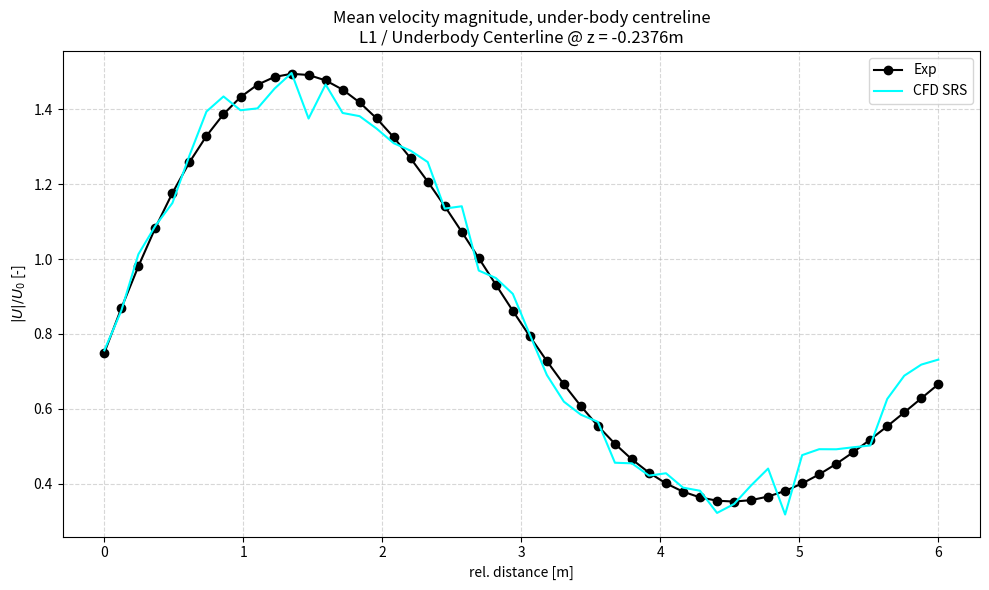

Reproduce this figure in Python.
"""Compare a mock experimental profile with a mock CFD scale-resolving simulation.

Plots the normalised mean velocity magnitude |U|/U0 along an under-body
centreline, the kind of line plot used to validate CFD predictions against
wind-tunnel measurements. Both data sets are synthetic: the "experiment" is an
exponentially damped sine and the "CFD SRS" curve adds seeded Gaussian noise.
"""

import argparse
from pathlib import Path

import matplotlib.pyplot as plt
import numpy as np

N_POINTS = 50  # number of sample points along the line [-]
X_MAX = 6.0  # length of the sampling line [m]
DECAY_RATE = 0.2  # decay rate of the mock profile [1/m]
OFFSET = 0.75  # mean level of the mock profile [-]
NOISE_STD = 0.05  # standard deviation of the synthetic CFD deviation [-]
SEED = 0  # random seed for the synthetic CFD deviation


def generate_data(n_points=N_POINTS, x_max=X_MAX, noise_std=NOISE_STD, seed=SEED):
    """Return the line coordinate and the mock experimental and CFD profiles."""
    rng = np.random.default_rng(seed)
    x = np.linspace(0.0, x_max, n_points)
    exp = np.exp(-DECAY_RATE * x) * np.sin(x) + OFFSET
    cfd = exp + noise_std * rng.normal(size=x.size)
    return x, exp, cfd


def plot_profiles(x, exp, cfd):
    """Plot both profiles on one set of axes and return the figure."""
    fig, ax = plt.subplots(figsize=(10, 6))
    ax.plot(x, exp, "o-", label="Exp", color="black")
    ax.plot(x, cfd, "-", label="CFD SRS", color="cyan")
    ax.set_xlabel("rel. distance [m]")
    ax.set_ylabel("$|U|/U_0$ [-]")
    ax.set_title(
        "Mean velocity magnitude, under-body centreline\n"
        "L1 / Underbody Centerline @ z = -0.2376m"
    )
    ax.grid(True, linestyle="--", alpha=0.5)
    ax.legend()
    fig.tight_layout()
    return fig


def main(argv=None):
    parser = argparse.ArgumentParser(description=__doc__.splitlines()[0])
    parser.add_argument(
        "--no-show", action="store_true", help="do not open a plot window"
    )
    parser.add_argument(
        "--output", type=Path, metavar="DIR", help="save the figure as PNG in DIR"
    )
    args = parser.parse_args(argv)

    x, exp, cfd = generate_data()
    rms = np.sqrt(np.mean((cfd - exp) ** 2))
    print(f"RMS difference between CFD and experiment: {rms:.4f}")

    fig = plot_profiles(x, exp, cfd)

    if args.output:
        args.output.mkdir(parents=True, exist_ok=True)
        fig.savefig(
            args.output / "mean_velocity_magnitude.png", dpi=100, bbox_inches="tight"
        )
    if not args.no_show:
        plt.show()


if __name__ == "__main__":
    main()
